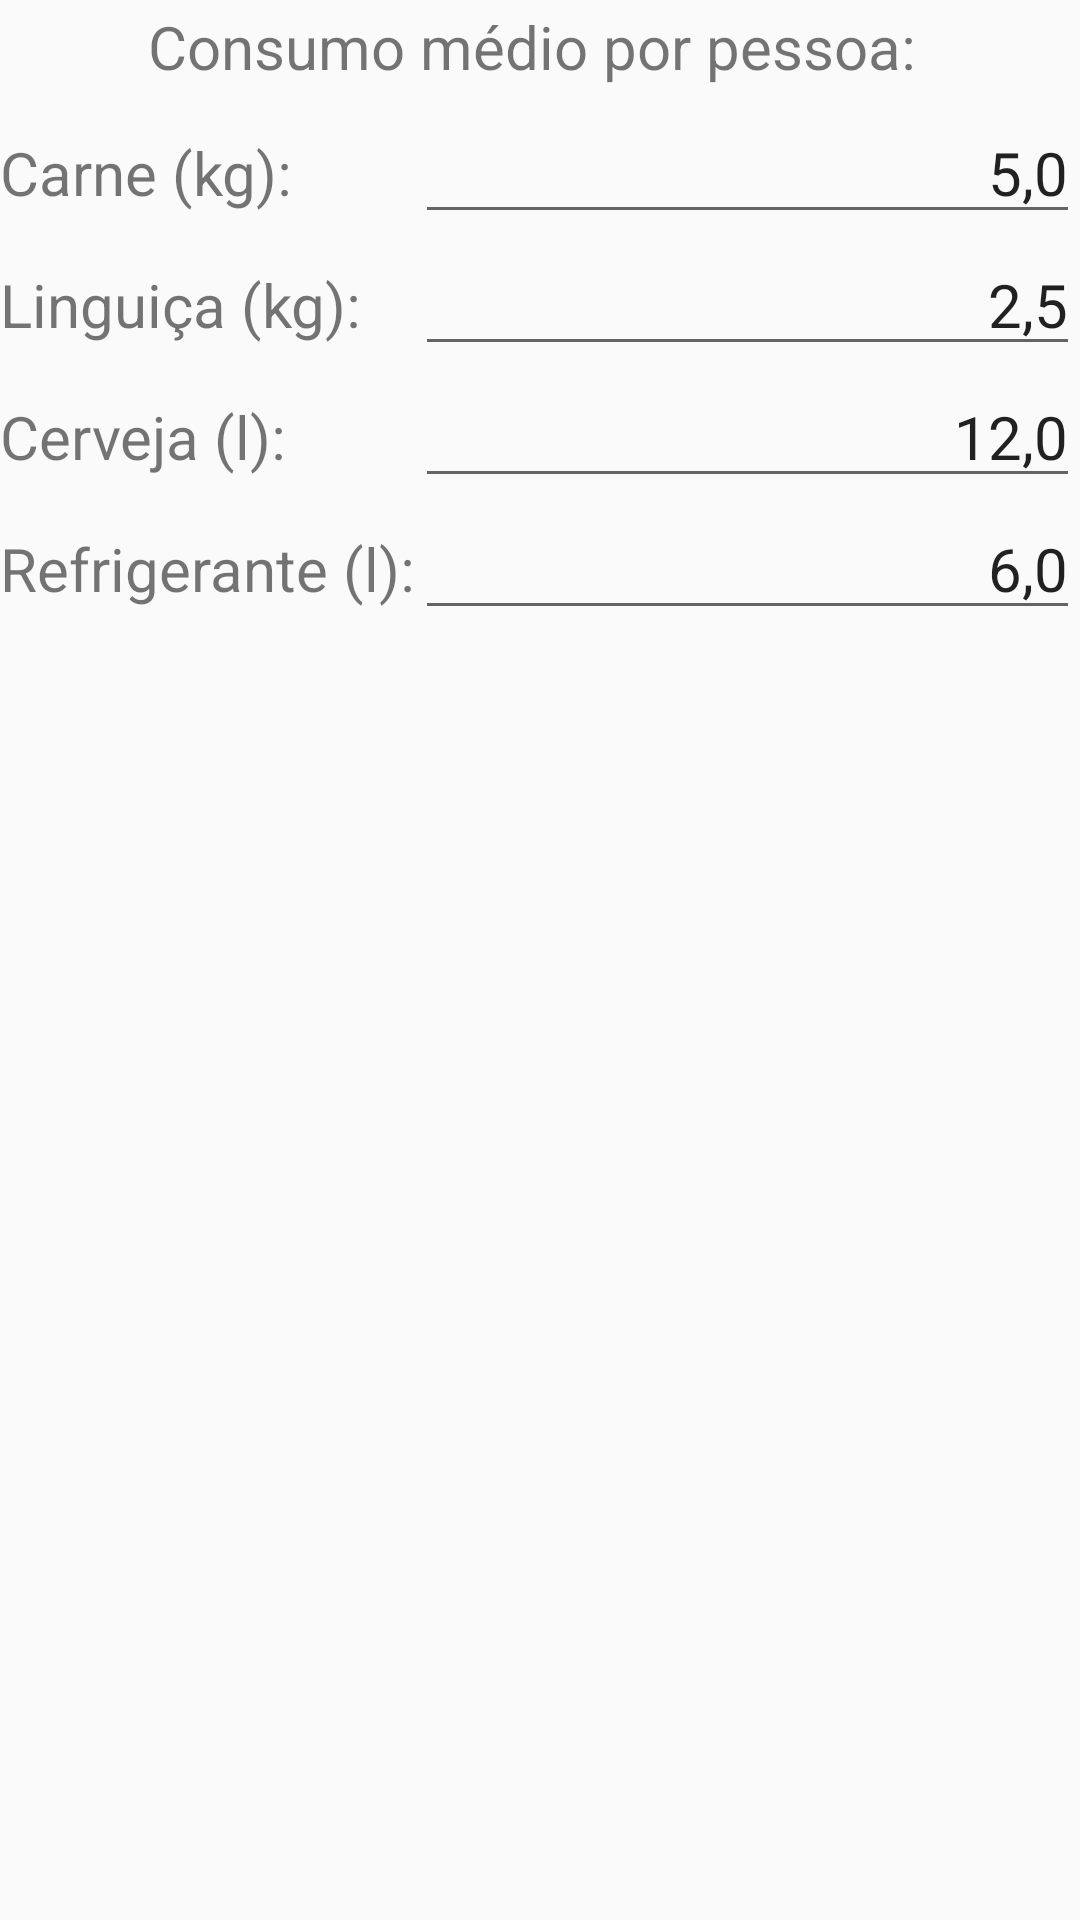

The Android layout XML behind this screen, and the referenced resources:
<!-- AndroidManifest.xml: application theme AppTheme -->
<!-- res/layout/data_config.xml -->
<?xml version="1.0" encoding="utf-8"?>
<LinearLayout xmlns:android="http://schemas.android.com/apk/res/android"
    android:orientation="vertical"
    android:layout_width="match_parent"
    android:layout_height="wrap_content"
    android:layout_marginLeft="20dp"
    android:layout_marginRight="20dp"
    android:layout_marginTop="10dp">

    <TextView style="@style/subtitulo"
        android:id="@+id/editTitulo"
        android:text="Consumo médio por pessoa: "
        android:layout_marginBottom="5dp"
        android:layout_gravity="center_horizontal"
        android:layout_marginTop="2dp" />

    <TableLayout
        android:orientation="horizontal"
        android:layout_width="match_parent"
        android:layout_height="wrap_content"
        android:stretchColumns="1">
        <TableRow>
            <TextView style="@style/texto"
                android:text="Carne (kg):" />

            <EditText style="@style/editNumero"
                android:id="@+id/editCarne"
                android:text="5,0" />
        </TableRow>
        <TableRow>
            <TextView style="@style/texto"
                android:text="Linguiça (kg):" />

            <EditText style="@style/editNumero"
                android:id="@+id/editLinguica"
                android:text="2,5" />
        </TableRow>
        <TableRow>
            <TextView style="@style/texto"
                android:text="Cerveja (l):" />

            <EditText style="@style/editNumero"
                android:id="@+id/editCerveja"
                android:text="12,0"
                />
        </TableRow>
        <TableRow>
            <TextView style="@style/texto"
                android:text="Refrigerante (l):" />

            <EditText style="@style/editNumero"
                android:id="@+id/editRefri"
                android:text="6,0" />
        </TableRow>
    </TableLayout>
</LinearLayout>
<!-- resources referenced by this layout -->
<resources>
  <style name="editNumero" parent="numero">
          <item name="android:inputType">number</item>
      </style>
  <style name="subtitulo" parent="texto">
          <item name="android:textSize">20dp</item>
      </style>
  <style name="texto">
          <item name="android:textSize">20dp</item>
          <item name="android:layout_width">wrap_content</item>
          <item name="android:layout_height">wrap_content</item>
      </style>
  <style name="AppTheme" parent="Theme.AppCompat.Light.DarkActionBar">
          
      </style>
  <style name="numero" parent="texto">
          <item name="android:gravity">right</item>
      </style>
</resources>
